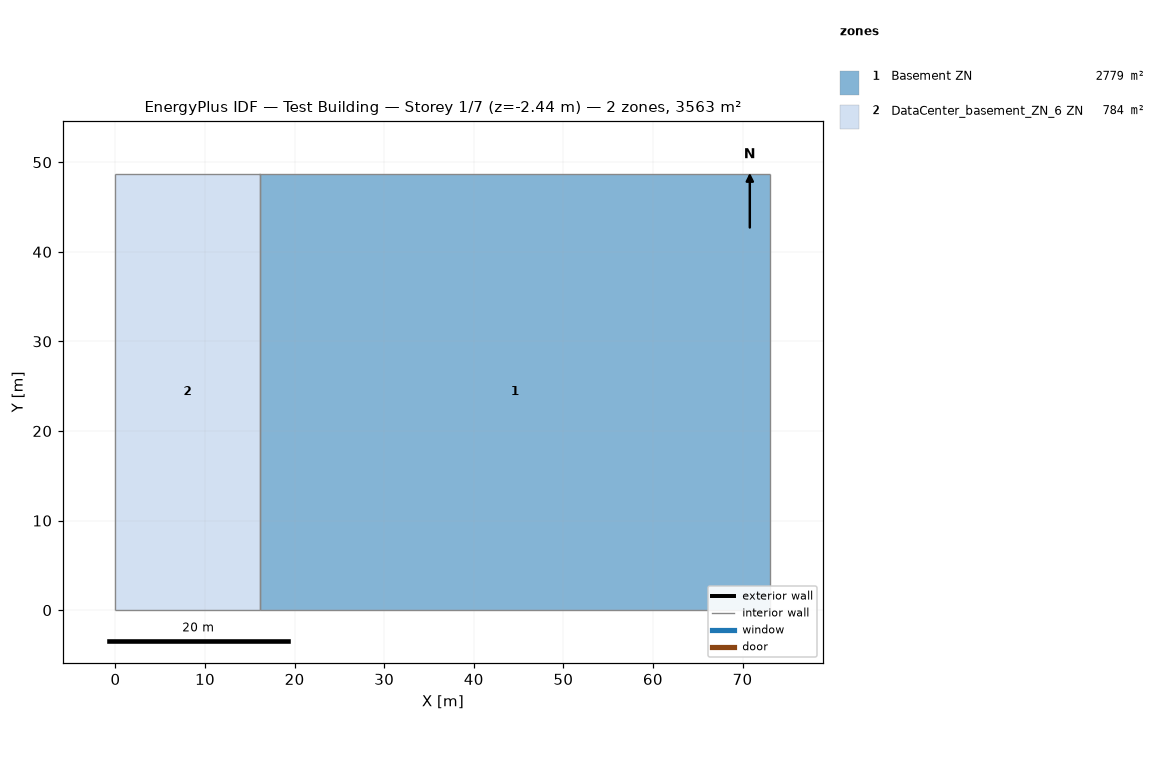
=== STOREY PLAN SPEC (per zone: floor XY polygon, exterior-wall plan segments, windows/doors) ===
zone 1: Basement ZN  (2779.4 m²)
  floor: (73.11, 48.74) (73.11, 0.00) (16.08, 0.00) (16.08, 48.74)
  interior walls: 4
zone 2: DataCenter_basement_ZN_6 ZN  (783.7 m²)
  floor: (16.08, 48.74) (16.08, 0.00) (0.00, 0.00) (0.00, 48.74)
  interior walls: 4

=== DERIVED (storey summary) ===
Building: Test Building
Storey: 1 of 7  (floor level z = -2.44 m)
Storey gross floor area: 3563.1 m²
Zones on this storey: 2
  - Basement ZN: floor 2779.4 m²
  - DataCenter_basement_ZN_6 ZN: floor 783.7 m²
Zone adjacency (shared interzone walls):
  - Basement ZN ↔ DataCenter_basement_ZN_6 ZN